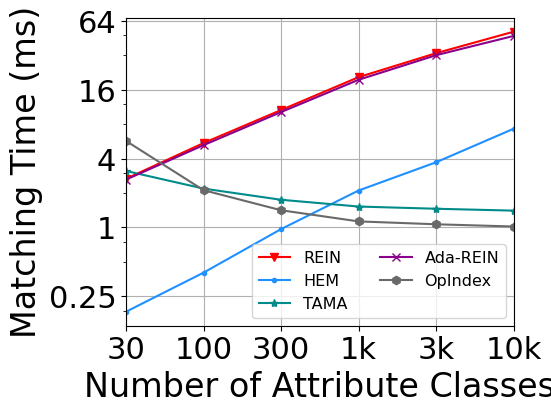

Source code (Python):
# coding=gbk
# import matplotlib
# import matplotlib.pyplot as plt
# import numpy as np
# from matplotlib import rc
# from matplotlib.pyplot import MultipleLocator

# rc('mathtext', default='regular')

# plt.rcParams['axes.unicode_minus'] = False
# plt.rcParams['font.family'] = ['Times New Roman']  #
# Name = ["REIN", "HEM", "Simple", "TAMA", "Ada-REIN", "OpIndex"]
# x = ["30", "100", "300", "1k", "3k", "10k"]

# HEM = [7.295973, 3.713577, 2.102555, 0.966343, 0.402103, 0.182992]
# Simple = [18.883054, 12.119494, 6.735993, 5.690750, 6.650945, 15.245289]
# Rein = [51.559147, 33.450221, 20.636215, 10.640785, 5.474277, 2.662649]
# AdaREIN = [47.341016, 32.124697, 19.574878, 10.215780, 5.246019, 2.621369]
# TAMA = [1.402612, 1.456788, 1.523113, 1.745815, 2.187047, 3.118311]
# OpIndex = [1.018494, 1.065417, 1.129113, 1.413666, 2.117866, 5.711690]

# Rein.reverse()
# Simple.reverse()
# AdaREIN.reverse()
# HEM.reverse()
# TAMA.reverse()
# OpIndex.reverse()

# lsize = 24
# fig = plt.figure(figsize=(5, 4))
# ax = fig.add_subplot(111)
# ax.set_xlabel('Number of Attributes', fontsize=lsize)
# ax.set_ylabel('Matching Time (ms)', fontsize=lsize)
# # plt.xticks(range(0,10))
# ax.plot(x, Rein, marker='v', color='r', label=Name[0])
# ax.plot(x, HEM, marker='.', color='DODGERBLUE', label=Name[1])
# # ax.plot(x, Simple, marker='D', color='deepskyblue', label=Name[2]) #
# ax.plot(x, TAMA, marker='*', color='DarkCyan', label=Name[3])
# ax.plot(x, AdaREIN, marker='x', color='DarkMagenta', label=Name[4])
# ax.plot(x, OpIndex, marker='h', color='DimGray', label=Name[5])  #   slategray

# ax.legend(fontsize=11.5, ncol=2, loc='lower right')
# ax.grid()
# ax.set_xlim(0, 5)
# ax.set_xticks([0, 1, 2, 3, 4, 5])
# ax.set_xticklabels(x)
# ax.set_yscale("log", base=4, subs=[2, 3])
# # ax.set_ylim(0, 60)
# ax.set_yticks([0.25, 1, 4, 16, 64])
# ax.set_yticklabels(['0.25', '1', '4', '16', '64'])

# # ax.set_yticks([0,2,8,32,128,256])
# # ax.set_yticklabels(['-1', '0', '1'])
# ax.set_zorder(0)
# plt.tick_params(labelsize=22)
# gcf = plt.gcf()
# plt.show()
# gcf.savefig('./exp9_d_VAS.pdf', format='pdf', bbox_inches='tight')



import matplotlib
import matplotlib.pyplot as plt
import numpy as np
from matplotlib import rc
from matplotlib.pyplot import MultipleLocator

rc('mathtext', default='regular')

plt.rcParams['axes.unicode_minus'] = False
plt.rcParams['font.family'] = ['Times New Roman']  #
Name = ["REIN", "HEM", "Simple", "TAMA", "Ada-REIN", "OpIndex"]
x = ["30", "100", "300", "1k", "3k", "10k"]

HEM = [7.295973, 3.713577, 2.102555, 0.966343, 0.402103, 0.182992]
Simple = [18.883054, 12.119494, 6.735993, 5.690750, 6.650945, 15.245289]
Rein = [51.559147, 33.450221, 20.636215, 10.640785, 5.474277, 2.662649]
AdaREIN = [47.341016, 32.124697, 19.574878, 10.215780, 5.246019, 2.621369]
TAMA = [1.402612, 1.456788, 1.523113, 1.745815, 2.187047, 3.118311]
OpIndex = [1.018494, 1.065417, 1.129113, 1.413666, 2.117866, 5.711690]

Rein.reverse()
Simple.reverse()
AdaREIN.reverse()
HEM.reverse()
TAMA.reverse()
OpIndex.reverse()

lsize = 24
fig = plt.figure(figsize=(5, 4))
ax = fig.add_subplot(111)
ax.set_xlabel('Number of Attribute Classes', fontsize=lsize)
ax.set_ylabel('Matching Time (ms)', fontsize=lsize)
# plt.xticks(range(0,10))
ax.plot(x, Rein, marker='v', color='r', label=Name[0])
ax.plot(x, HEM, marker='.', color='DODGERBLUE', label=Name[1])
# ax.plot(x, Simple, marker='D', color='deepskyblue', label=Name[2]) #
ax.plot(x, TAMA, marker='*', color='DarkCyan', label=Name[3])
ax.plot(x, AdaREIN, marker='x', color='DarkMagenta', label=Name[4])
ax.plot(x, OpIndex, marker='h', color='DimGray', label=Name[5])  #   slategray

ax.legend(fontsize=11.5, ncol=2, loc='lower right')
ax.grid()
ax.set_xlim(0, 5)
ax.set_xticks([0, 1, 2, 3, 4, 5])
ax.set_xticklabels(x)
ax.set_yscale("log", base=4, subs=[2, 3])
# ax.set_ylim(0, 60)
ax.set_yticks([0.25, 1, 4, 16, 64])
ax.set_yticklabels(['0.25', '1', '4', '16', '64'])

# ax.set_yticks([0,2,8,32,128,256])
# ax.set_yticklabels(['-1', '0', '1'])
ax.set_zorder(0)
plt.tick_params(labelsize=22)
gcf = plt.gcf()
plt.show()
gcf.savefig('./exp9_d_VAS_biye.pdf', format='pdf', bbox_inches='tight')
